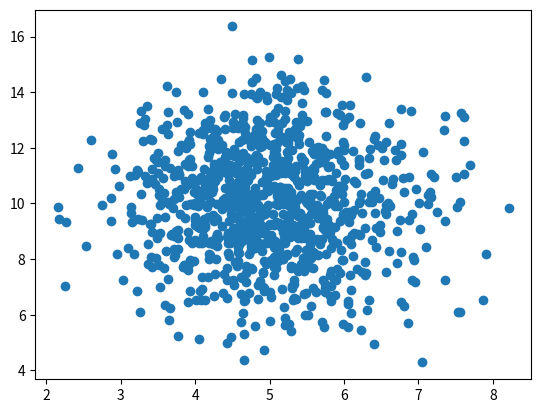

Write Python code to recreate this figure.
import matplotlib.pyplot as plt
import numpy

# x = [5,7,8,7,2,17,2,9,4,11,12,9,6]
# y = [99,86,87,88,111,86,103,87,94,78,77,85,86]

# plt.scatter(x, y)
# plt.show()

x = numpy.random.normal(5.0, 1.0, 1000)
y = numpy.random.normal(10.0, 2.0, 1000)

plt.scatter(x, y)
plt.show()
